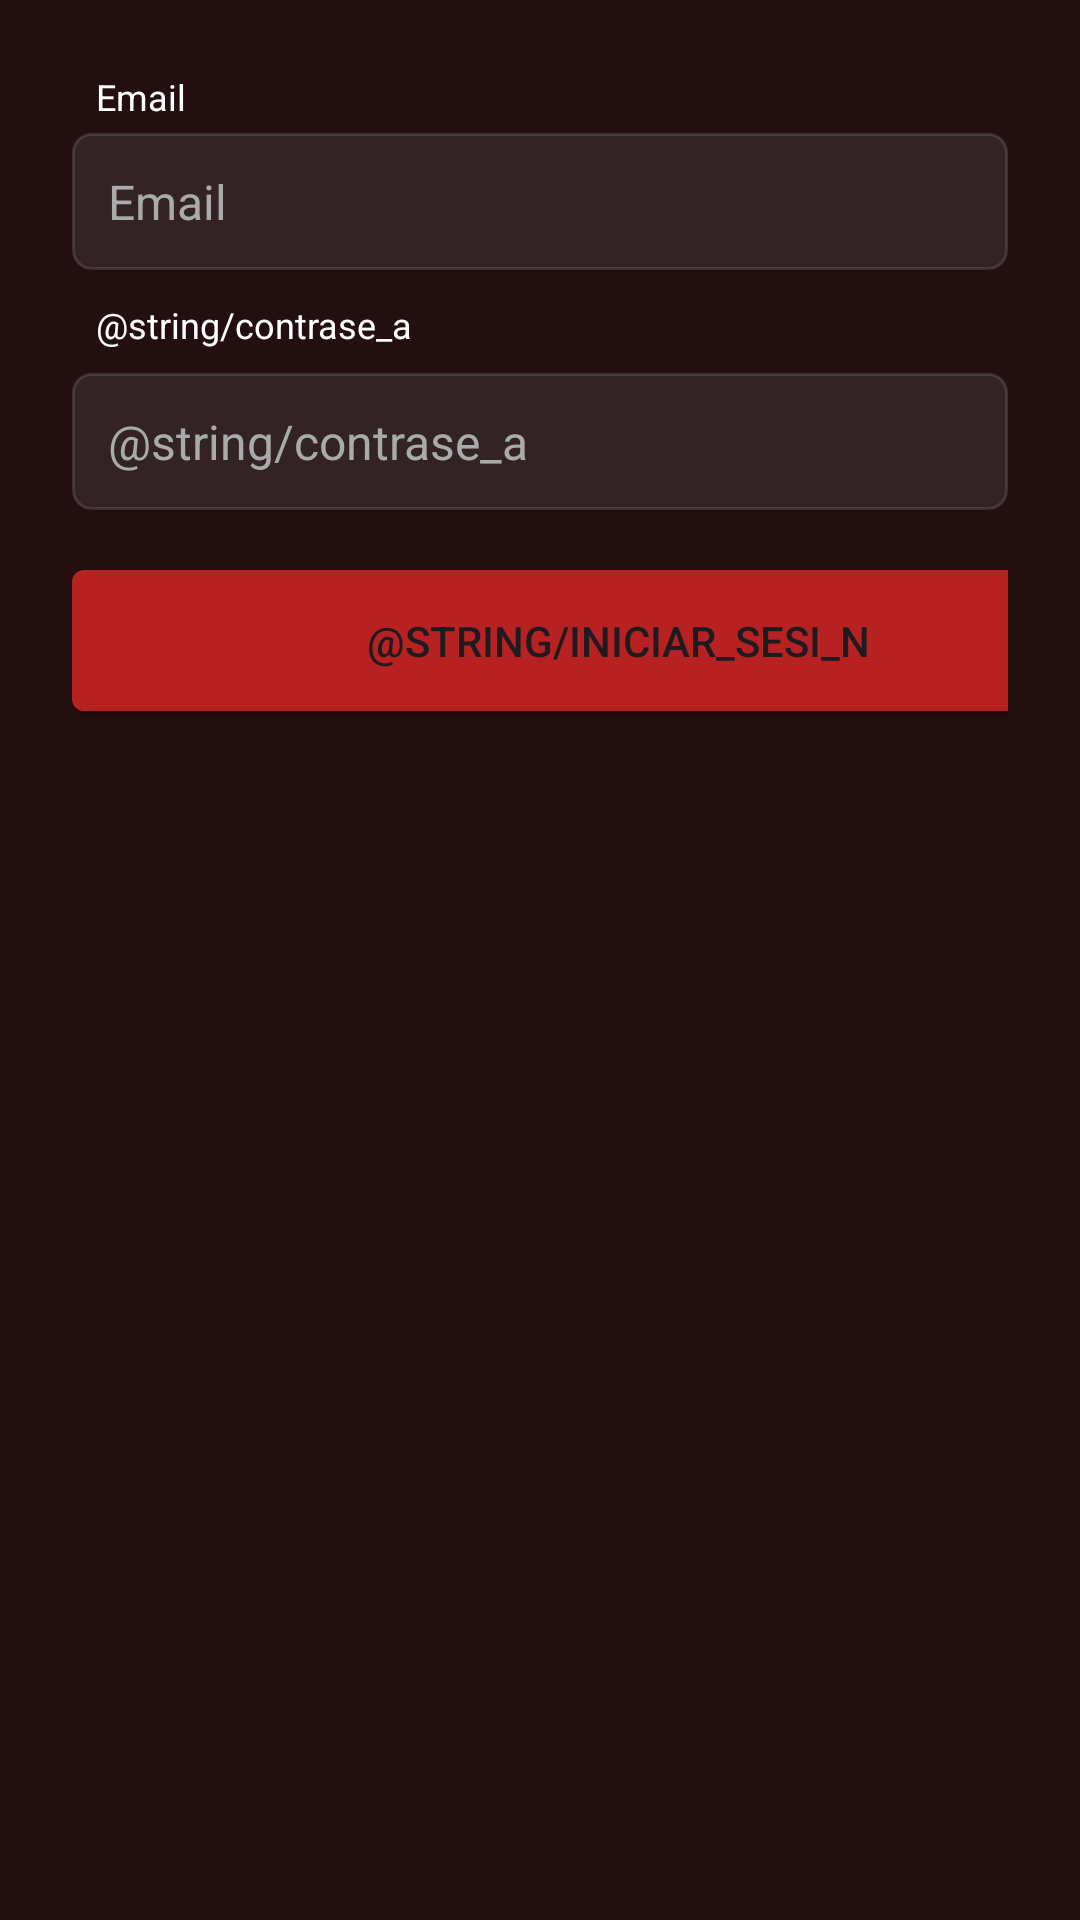

Layout XML and referenced resources for this Android screen:
<!-- AndroidManifest.xml: application theme Base.Theme.BarberiaGLP -->
<!-- res/layout/fragment_fragmento_login.xml -->
<?xml version="1.0" encoding="utf-8"?>
<FrameLayout xmlns:android="http://schemas.android.com/apk/res/android"
    xmlns:tools="http://schemas.android.com/tools"
    android:layout_width="match_parent"
    android:layout_height="match_parent"
    android:layout_gravity="center"
    tools:context=".FragmentoLogin"
    android:background="#230F10">


    <LinearLayout
        android:id="@+id/linearLayout"
        android:layout_width="match_parent"
        android:layout_height="match_parent"
        android:gravity="start"
        android:orientation="vertical"
        android:padding="24dp"
        tools:layout_editor_absoluteX="-11dp">


        <TextView
            android:id="@+id/textView3"
            android:layout_width="match_parent"
            android:layout_height="wrap_content"
            android:paddingLeft="8dp"
            android:paddingBottom="4dp"
            android:text="@string/email"
            android:textAllCaps="false"
            android:textColor="#FFFFFF"
            android:textSize="12sp" />

        <EditText
            android:id="@+id/inputMail"
            style="@style/CustomEditText"
            android:layout_width="match_parent"
            android:layout_height="wrap_content"
            android:hint="@string/email"
            android:inputType="textEmailAddress" />

        <TextView
            android:id="@+id/textView4"
            android:layout_width="match_parent"
            android:layout_height="wrap_content"
            android:paddingLeft="8dp"
            android:paddingTop="10dp"
            android:text="@string/contrase_a"
            android:textAllCaps="false"
            android:textColor="#FFFFFF"
            android:textSize="12sp" />

        <EditText
            android:id="@+id/inputPassword"
            style="@style/CustomEditText"
            android:layout_width="match_parent"
            android:layout_height="wrap_content"
            android:layout_marginTop="8dp"
            android:hint="@string/contrase_a"
            android:inputType="textPassword" />

        <Button
            android:id="@+id/btnLogin"
            android:layout_width="364dp"
            android:layout_height="47dp"
            android:layout_marginTop="20dp"
            android:background="@drawable/botones"
            android:text="@string/iniciar_sesi_n"
            tools:layout_editor_absoluteX="26dp" />
    </LinearLayout>


</FrameLayout>
<!-- resources referenced by this layout -->
<resources>
  <!-- drawable botones (drawable) -->
  <?xml version="1.0" encoding="utf-8"?>
  <selector xmlns:android="http://schemas.android.com/apk/res/android">
      
      <item android:state_pressed="true">
          <shape android:shape="rectangle">
              <solid android:color="#B82121"/> 
              <corners android:radius="16dp"/>
          </shape>
      </item>
  
      
      <item android:state_enabled="false">
          <shape android:shape="rectangle">
              <solid android:color="#888888"/>
              <corners android:radius="16dp"/>
          </shape>
      </item>
  
      
      <item>
          <shape android:shape="rectangle">
              <solid android:color="#B82121"/>
              <solid android:backgroundTint="@android:color/holo_red_dark" />
              <corners android:radius="4dp"/>
              <padding android:left="10dp" android:right="10dp" />
          </shape>
      </item>
  </selector>
  <string name="email">Email</string>
  <style name="CustomEditText">
          <item name="android:background">@drawable/inputstyle</item>
          <item name="android:textColor">#33FFFFFF</item>
          <item name="android:textColorHint">#AAAAAA</item>
          <item name="android:padding">12dp</item>
          <item name="android:textSize">16sp</item>
      </style>
  <style name="Base.Theme.BarberiaGLP" parent="Theme.Material3.DayNight.NoActionBar">
          <item name="colorPrimary">@color/red_primary</item>
          <item name="android:statusBarColor">@color/white</item> 
      </style>
  <!-- drawable inputstyle (drawable) -->
  <?xml version="1.0" encoding="utf-8"?>
  <selector xmlns:android="http://schemas.android.com/apk/res/android">
      <item android:state_focused="true">
          <shape android:shape="rectangle">
              <solid android:color="#2E2E2E" /> 
              <stroke android:width="2dp" android:color="#D92A2A" /> 
              <corners android:radius="12dp" />
              <padding android:left="10dp" android:right="10dp" />
          </shape>
      </item>
  
      
      <item>
          <shape android:shape="rectangle">
              <solid android:color="#33727272"/> 
              <stroke android:width="1dp" android:color="#33AAAAAA" /> 
              <corners android:radius="6dp" />
              <padding android:left="10dp" android:right="10dp" />
          </shape>
      </item>
  </selector>
  <color name="red_primary">#8B0000</color>}
  <color name="white">#FFFFFFFF</color>
</resources>
